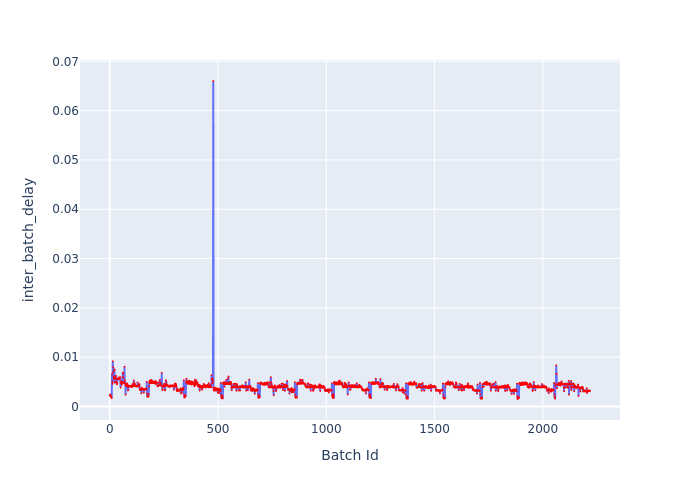

The file beside this chart, header and first rows:
Batch Id, inter_batch_delay
1, 0.002187
2, 0.002447
3, 0.002019
4, 0.002075
5, 0.002163
6, 0.002052
7, 0.001988
8, 0.001802
9, 0.001697
10, 0.006556
11, 0.00508
12, 0.004572
13, 0.004885
14, 0.00915
15, 0.00697
16, 0.007999
17, 0.006091
18, 0.006105
19, 0.005789
20, 0.005554
21, 0.00728
22, 0.007506
23, 0.004879
24, 0.004854
25, 0.005596
26, 0.005894
27, 0.00561
28, 0.005772
29, 0.006204
30, 0.004965
31, 0.004893
32, 0.004664
33, 0.004476
34, 0.004666
35, 0.005458
36, 0.005652
37, 0.005539
38, 0.005553
39, 0.005562
40, 0.005695
41, 0.005743
42, 0.005528
43, 0.005936
44, 0.005545
45, 0.005481
46, 0.005492
47, 0.005517
48, 0.005938
49, 0.004787
50, 0.003811
51, 0.004735
52, 0.005096
53, 0.0047
54, 0.004683
55, 0.004413
56, 0.004926
57, 0.004793
58, 0.005016
59, 0.006032
60, 0.006882
... 2,158 more rows
